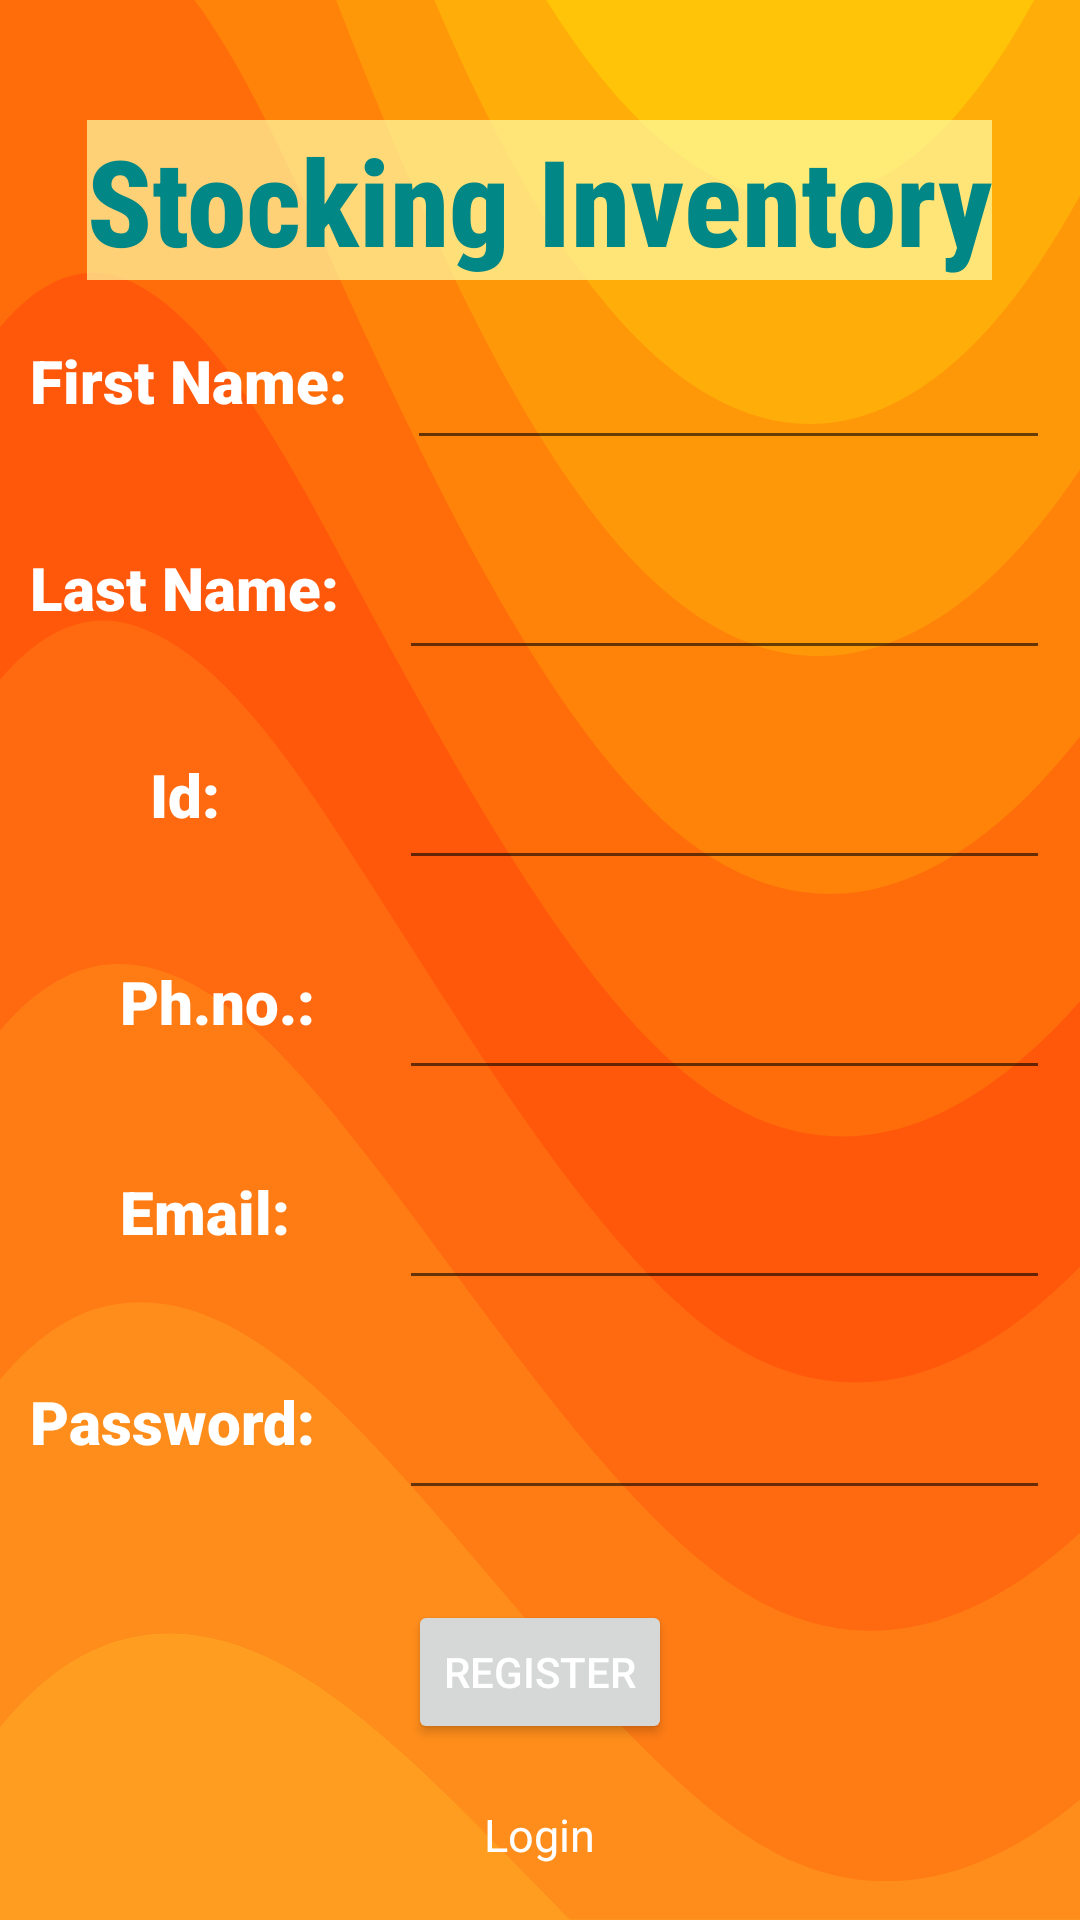

Write the Android layout XML for this screen, with the resource values it uses.
<!-- AndroidManifest.xml: application theme Theme.NavDrawer -->
<!-- res/layout/activity_authentication.xml -->
<?xml version="1.0" encoding="utf-8"?>
<RelativeLayout xmlns:android="http://schemas.android.com/apk/res/android"
    xmlns:app="http://schemas.android.com/apk/res-auto"
    xmlns:tools="http://schemas.android.com/tools"
    android:layout_width="match_parent"
    android:layout_height="match_parent"
    tools:context=".Authentication"
    android:background="@drawable/ic_liquid_cheese">

    <TextView
        android:id="@+id/head"
        android:layout_width="wrap_content"
        android:layout_height="wrap_content"
        android:layout_centerHorizontal="true"
        android:layout_marginTop="40dp"
        android:background="#afffffaa"
        android:fontFamily="sans-serif-condensed-medium"
        android:text="Stocking Inventory"
        android:textColor="@color/teal_700"
        android:textSize="40sp"
        android:textStyle="bold" />

    <TextView
        android:id="@+id/field1"
        android:layout_width="wrap_content"
        android:layout_height="wrap_content"
        android:layout_marginStart="10dp"
        android:layout_marginTop="20dp"
        android:layout_marginEnd="10dp"
        android:layout_marginBottom="21dp"
        android:fontFamily="sans-serif-black"
        android:layout_below="@+id/head"
        android:text="First Name:"
        android:textSize="20dp"
        android:textColor="@color/white"/>

    <EditText
        android:id="@+id/firstName"
        android:layout_width="300dp"
        android:layout_height="50dp"
        android:layout_marginStart="10dp"
        android:layout_marginTop="10dp"
        android:layout_marginEnd="10dp"
        android:layout_marginBottom="10dp"
        android:layout_below="@+id/head"
        android:textColor="@color/white"
        android:layout_toRightOf="@+id/field1" />

    <TextView
        android:id="@+id/field2"
        android:layout_width="wrap_content"
        android:layout_height="wrap_content"
        android:layout_below="@+id/field1"
        android:layout_marginStart="10dp"
        android:layout_marginTop="21dp"
        android:layout_marginEnd="10dp"
        android:layout_marginBottom="21dp"
        android:fontFamily="sans-serif-black"
        android:text="Last Name:"
        android:textSize="20dp"
        android:textColor="@color/white"/>

    <EditText
        android:id="@id/lastName"
        android:layout_width="300dp"
        android:layout_height="50dp"
        android:layout_below="@+id/firstName"
        android:layout_marginStart="10dp"
        android:layout_marginTop="10dp"
        android:layout_marginEnd="10dp"
        android:layout_marginBottom="10dp"
        android:textColor="@color/white"
        android:layout_toRightOf="@+id/field2" />

    <TextView
        android:id="@+id/field3"
        android:layout_width="wrap_content"
        android:layout_height="wrap_content"
        android:layout_below="@+id/field2"
        android:layout_marginStart="50dp"
        android:layout_marginTop="21dp"
        android:layout_marginEnd="10dp"
        android:layout_marginBottom="20dp"
        android:fontFamily="sans-serif-black"
        android:text="Id:"
        android:textSize="20dp"
        android:textColor="@color/white"/>

    <EditText
        android:layout_width="300dp"
        android:layout_height="50dp"
        android:id="@+id/id"
        android:layout_below="@+id/lastName"
        android:layout_marginStart="10dp"
        android:layout_marginTop="10dp"
        android:layout_marginEnd="10dp"
        android:layout_marginBottom="10dp"
        android:layout_toRightOf="@+id/field2"
        android:textColor="@color/white"/>


    <TextView
        android:id="@+id/field4"
        android:layout_width="wrap_content"
        android:layout_height="wrap_content"
        android:layout_below="@+id/field3"
        android:layout_marginStart="40dp"
        android:layout_marginTop="22dp"
        android:layout_marginEnd="10dp"
        android:layout_marginBottom="21dp"
        android:fontFamily="sans-serif-black"
        android:text="Ph.no.:"
        android:textSize="20dp"
        android:textColor="@color/white"/>

    <EditText
        android:layout_width="300dp"
        android:layout_height="50dp"
        android:id="@+id/phno"
        android:layout_below="@+id/id"
        android:layout_marginStart="10dp"
        android:layout_marginTop="10dp"
        android:layout_marginEnd="10dp"
        android:layout_marginBottom="10dp"
        android:textColor="@color/white"
        android:layout_toRightOf="@+id/field2" />

    <TextView
        android:id="@+id/field5"
        android:layout_width="wrap_content"
        android:layout_height="wrap_content"
        android:layout_below="@+id/field4"
        android:layout_marginStart="40dp"
        android:layout_marginTop="22dp"
        android:layout_marginEnd="10dp"
        android:layout_marginBottom="22dp"
        android:fontFamily="sans-serif-black"
        android:text="Email:"
        android:textSize="20dp"
        android:textColor="@color/white"/>

    <EditText
        android:layout_width="300dp"
        android:layout_height="50dp"
        android:id="@+id/email"
        android:layout_below="@+id/phno"
        android:layout_marginStart="10dp"
        android:layout_marginTop="10dp"
        android:layout_marginEnd="10dp"
        android:layout_marginBottom="10dp"
        android:layout_toRightOf="@+id/field2"
        android:textColor="@color/white"/>

    <TextView
        android:id="@+id/field6"
        android:layout_width="wrap_content"
        android:layout_height="wrap_content"
        android:layout_below="@+id/field5"
        android:layout_marginStart="10dp"
        android:layout_marginTop="21dp"
        android:layout_marginEnd="10dp"
        android:layout_marginBottom="20dp"
        android:fontFamily="sans-serif-black"
        android:text="Password:"
        android:textSize="20dp"
        android:textColor="@color/white"/>

    <EditText
        android:layout_width="300dp"
        android:layout_height="50dp"
        android:id="@+id/password"
        android:layout_below="@+id/email"
        android:layout_marginStart="10dp"
        android:layout_marginTop="10dp"
        android:layout_marginEnd="10dp"
        android:layout_marginBottom="10dp"
        android:layout_toRightOf="@+id/field2"
        android:textColor="@color/white"/>

    <Button
        android:layout_width="wrap_content"
        android:layout_height="wrap_content"
        android:id="@+id/register"
        android:layout_below="@+id/password"
        android:layout_centerHorizontal="true"
        android:layout_margin="20dp"
        android:layout_marginStart="20dp"
        android:layout_marginTop="20dp"
        android:layout_marginEnd="20dp"
        android:layout_marginBottom="20dp"
        android:text="Register"
        android:textColor="@color/white"/>
    <TextView
        android:layout_width="wrap_content"
        android:layout_height="wrap_content"
        android:id="@+id/Login"
        android:text="Login"
        android:layout_below="@id/register"
        android:layout_centerHorizontal="true"
        android:textSize="15sp"
        android:textColor="@color/white"/>
</RelativeLayout>
<!-- resources referenced by this layout -->
<resources>
  <color name="teal_700">#FF018786</color>
  <color name="white">#FFFFFFFF</color>
  <!-- drawable ic_liquid_cheese: vector/xml drawable (drawable, 2416 chars, omitted) -->
  <style name="Theme.NavDrawer" parent="Theme.MaterialComponents.DayNight.DarkActionBar">
          
          <item name="colorPrimary">@color/red</item>
          <item name="colorPrimaryVariant">@color/red</item>
          <item name="colorOnPrimary">@color/red</item>
          
          <item name="colorSecondary">@color/red</item>
          <item name="colorSecondaryVariant">@color/red</item>
          <item name="colorOnSecondary">@color/red</item>
          
          <item name="android:statusBarColor" tools:targetApi="l">?attr/colorPrimaryVariant</item>
          
      </style>
  <color name="red">#bf3a06</color>
</resources>
